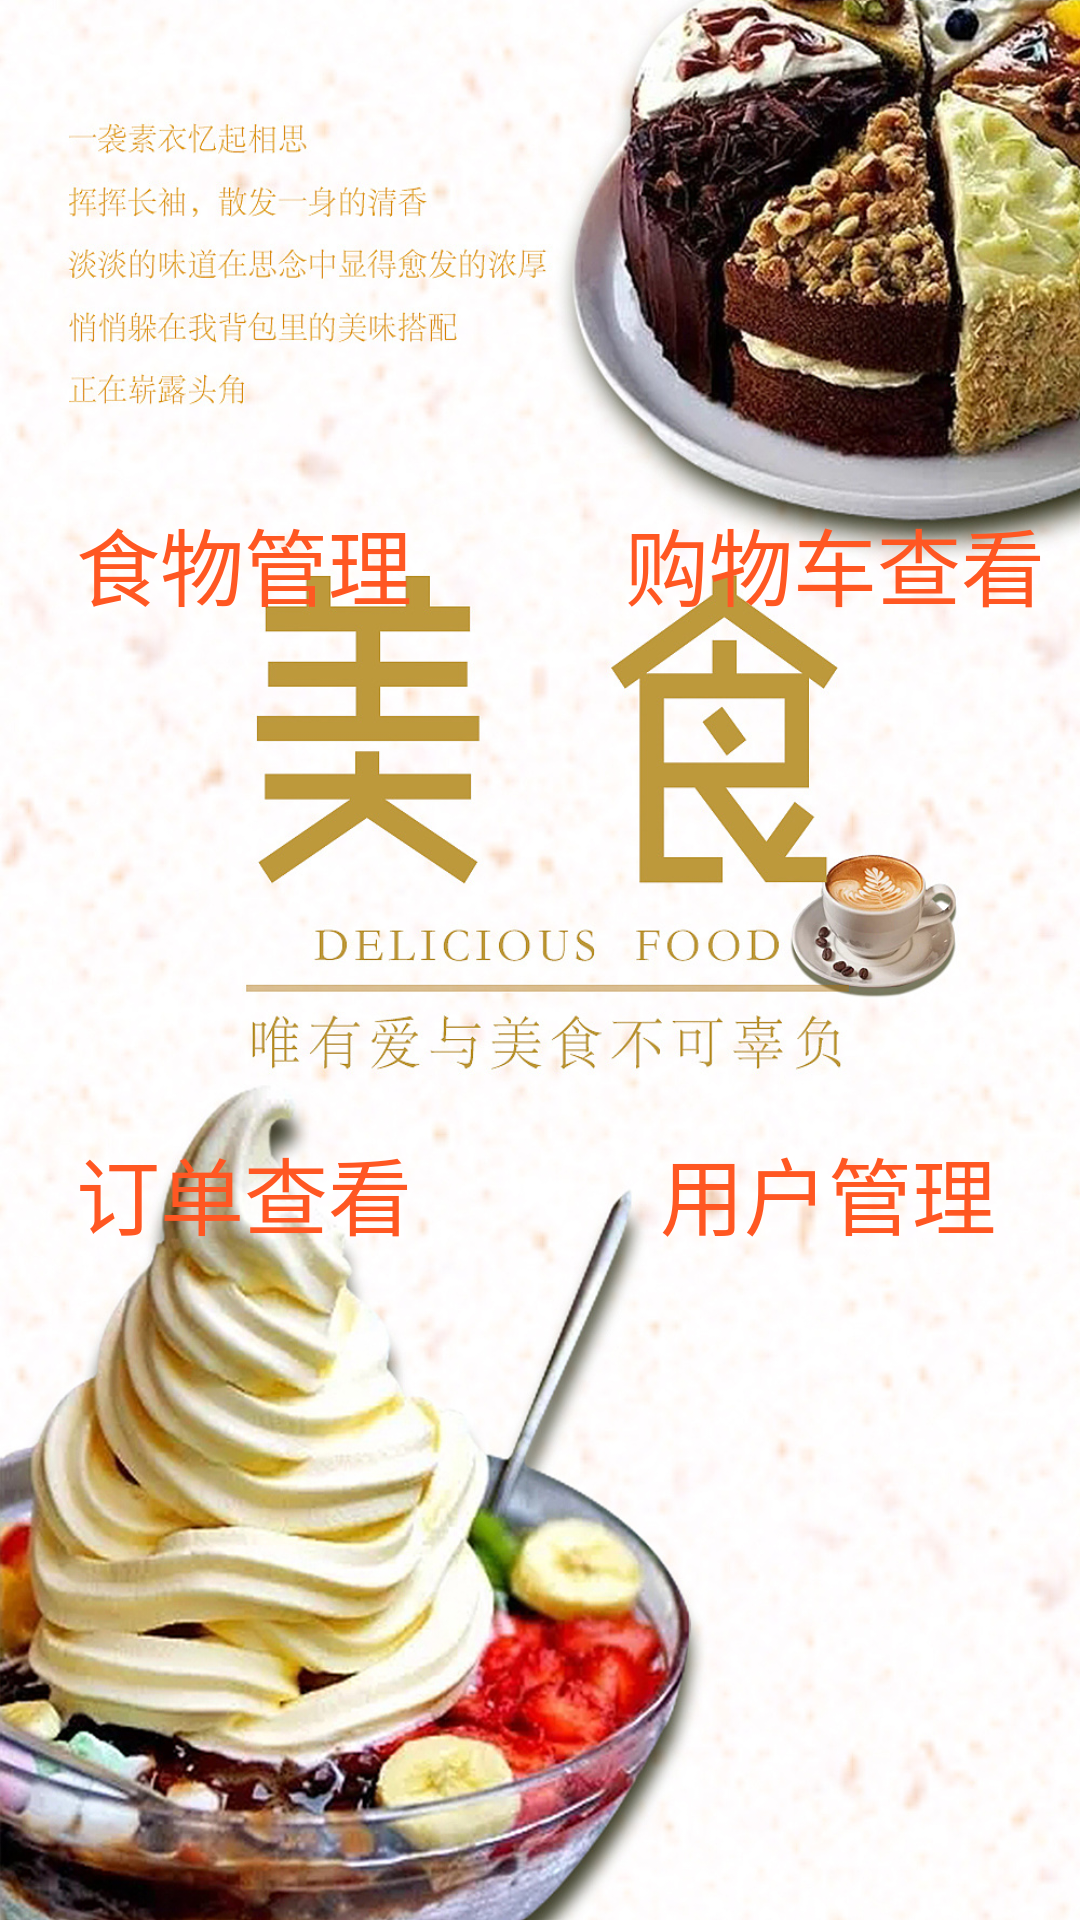

Here is an Android app screen rendered from its layout file. Give the layout XML and the strings, colors and styles it references.
<!-- AndroidManifest.xml: application theme Theme.AppCompat.Light.NoActionBar -->
<!-- res/layout/activity_maner_ger_boss.xml -->
<?xml version="1.0" encoding="utf-8"?>
<androidx.constraintlayout.widget.ConstraintLayout xmlns:android="http://schemas.android.com/apk/res/android"
    xmlns:app="http://schemas.android.com/apk/res-auto"
    xmlns:tools="http://schemas.android.com/tools"
    android:layout_width="match_parent"
    android:layout_height="match_parent"
    android:background="@drawable/bg2"
    tools:context=".acticity.ManerGerBossActivity">

    <Button
        android:id="@+id/bt_food"
        android:layout_width="163dp"
        android:layout_height="71dp"
        android:background="@drawable/btn_all_shape"
        android:onClick="lookfoods"
        android:text="食物管理"
        android:textColor="#FF5722"
        android:textSize="28sp"
        app:layout_constraintBottom_toBottomOf="parent"
        app:layout_constraintEnd_toEndOf="parent"
        app:layout_constraintHorizontal_bias="0.0"
        app:layout_constraintStart_toStartOf="parent"
        app:layout_constraintTop_toTopOf="parent"
        app:layout_constraintVertical_bias="0.268" />

    <Button
        android:id="@+id/bt_lookcar"
        android:layout_width="163dp"
        android:layout_height="71dp"
        android:background="@drawable/btn_all_shape"
        android:onClick="lookCar"
        android:text="购物车查看"
        android:textColor="#FF5722"
        android:textSize="28sp"
        app:layout_constraintBottom_toBottomOf="@+id/bt_food"
        app:layout_constraintEnd_toEndOf="parent"
        app:layout_constraintHorizontal_bias="1.0"
        app:layout_constraintStart_toEndOf="@+id/bt_food"
        app:layout_constraintTop_toTopOf="@+id/bt_food"
        app:layout_constraintVertical_bias="1.0" />

    <Button
        android:id="@+id/bt_lookdingdan"
        android:layout_width="163dp"
        android:layout_height="71dp"
        android:background="@drawable/btn_all_shape"
        android:onClick="lookdingdan"
        android:text="订单查看"
        android:textColor="#FF5722"
        android:textSize="28sp"
        app:layout_constraintBottom_toBottomOf="parent"
        app:layout_constraintEnd_toEndOf="parent"
        app:layout_constraintHorizontal_bias="0.0"
        app:layout_constraintStart_toStartOf="parent"
        app:layout_constraintTop_toBottomOf="@+id/bt_food"
        app:layout_constraintVertical_bias="0.401" />

    <Button
        android:id="@+id/bt_usermanerger"
        android:layout_width="163dp"
        android:layout_height="71dp"
        android:background="@drawable/btn_all_shape"
        android:onClick="lookuser"
        android:text="用户管理"
        android:textColor="#FF5722"
        android:textSize="28sp"
        app:layout_constraintBottom_toBottomOf="@+id/bt_lookdingdan"
        app:layout_constraintEnd_toEndOf="parent"
        app:layout_constraintHorizontal_bias="0.935"
        app:layout_constraintStart_toEndOf="@+id/bt_lookdingdan"
        app:layout_constraintTop_toTopOf="@+id/bt_lookdingdan"
        app:layout_constraintVertical_bias="0.476" />


</androidx.constraintlayout.widget.ConstraintLayout>
<!-- resources referenced by this layout -->
<resources>
  <!-- drawable bg2: jpg bitmap (drawable-v24, 578620 bytes) -->
  <!-- drawable btn_all_shape (drawable) -->
  <?xml version="1.0" encoding="utf-8"?>
  <shape xmlns:android="http://schemas.android.com/apk/res/android">
  
      <corners
          android:bottomLeftRadius="15dp"
          android:bottomRightRadius="15dp"
          android:topLeftRadius="15dp"
          android:topRightRadius="15dp" />
  
  
  
  </shape>
</resources>
